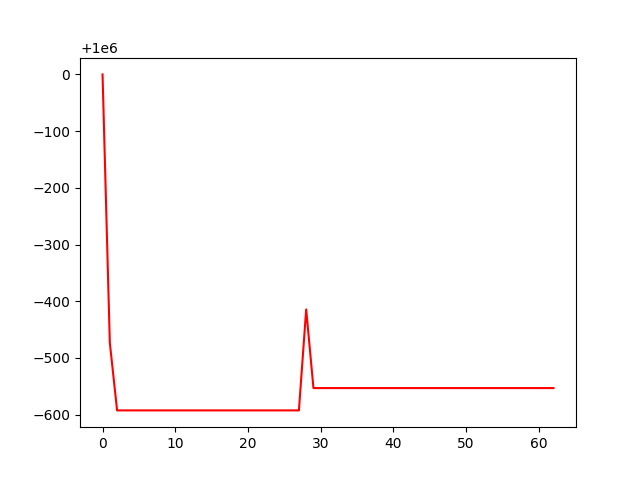

Values plotted in this chart, from the file beside it:
, 0
0, 1000000
1, 999527
2, 999408
3, 999408
4, 999408
5, 999408
6, 999408
7, 999408
8, 999408
9, 999408
10, 999408
11, 999408
12, 999408
13, 999408
14, 999408
15, 999408
16, 999408
17, 999408
18, 999408
19, 999408
20, 999408
21, 999408
22, 999408
23, 999408
24, 999408
25, 999408
26, 999408
27, 999408
28, 999586
29, 999447
30, 999447
31, 999447
32, 999447
33, 999447
34, 999447
35, 999447
36, 999447
37, 999447
38, 999447
39, 999447
40, 999447
41, 999447
42, 999447
43, 999447
44, 999447
45, 999447
46, 999447
47, 999447
48, 999447
49, 999447
50, 999447
51, 999447
52, 999447
53, 999447
54, 999447
55, 999447
56, 999447
57, 999447
58, 999447
59, 999447
... 3 more rows
